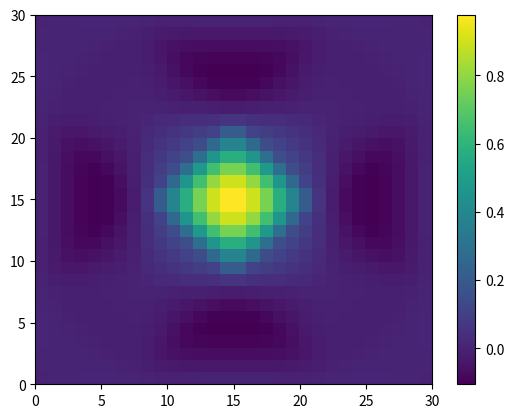

Python code for this plot:

import numpy as np
import matplotlib.pyplot as plt
from scipy import interpolate

N=5
x, y = np.meshgrid(np.linspace(-10,10,N), np.linspace(-10,10,N))
#x = np.linspace(-10,10,N)
#y = np.linspace(-10,10,N)
v=np.zeros((N,N))
v[2,2]=1.
#isp = interpolate.RectBivariateSpline(x,y,v)
x = np.reshape(x, x.size)
y = np.reshape(y, y.size)
v = np.reshape(v, v.size)
isp = interpolate.CloughTocher2DInterpolator(np.vstack((x, y)).T, v)
#isp = interpolate.LinearNDInterpolator(np.vstack((x, y)).T, v)

xnew, ynew = np.mgrid[-10:10:30j, -10:10:30j]
znew = isp(xnew, ynew)

plt.pcolor(znew)
plt.colorbar()
plt.show()
